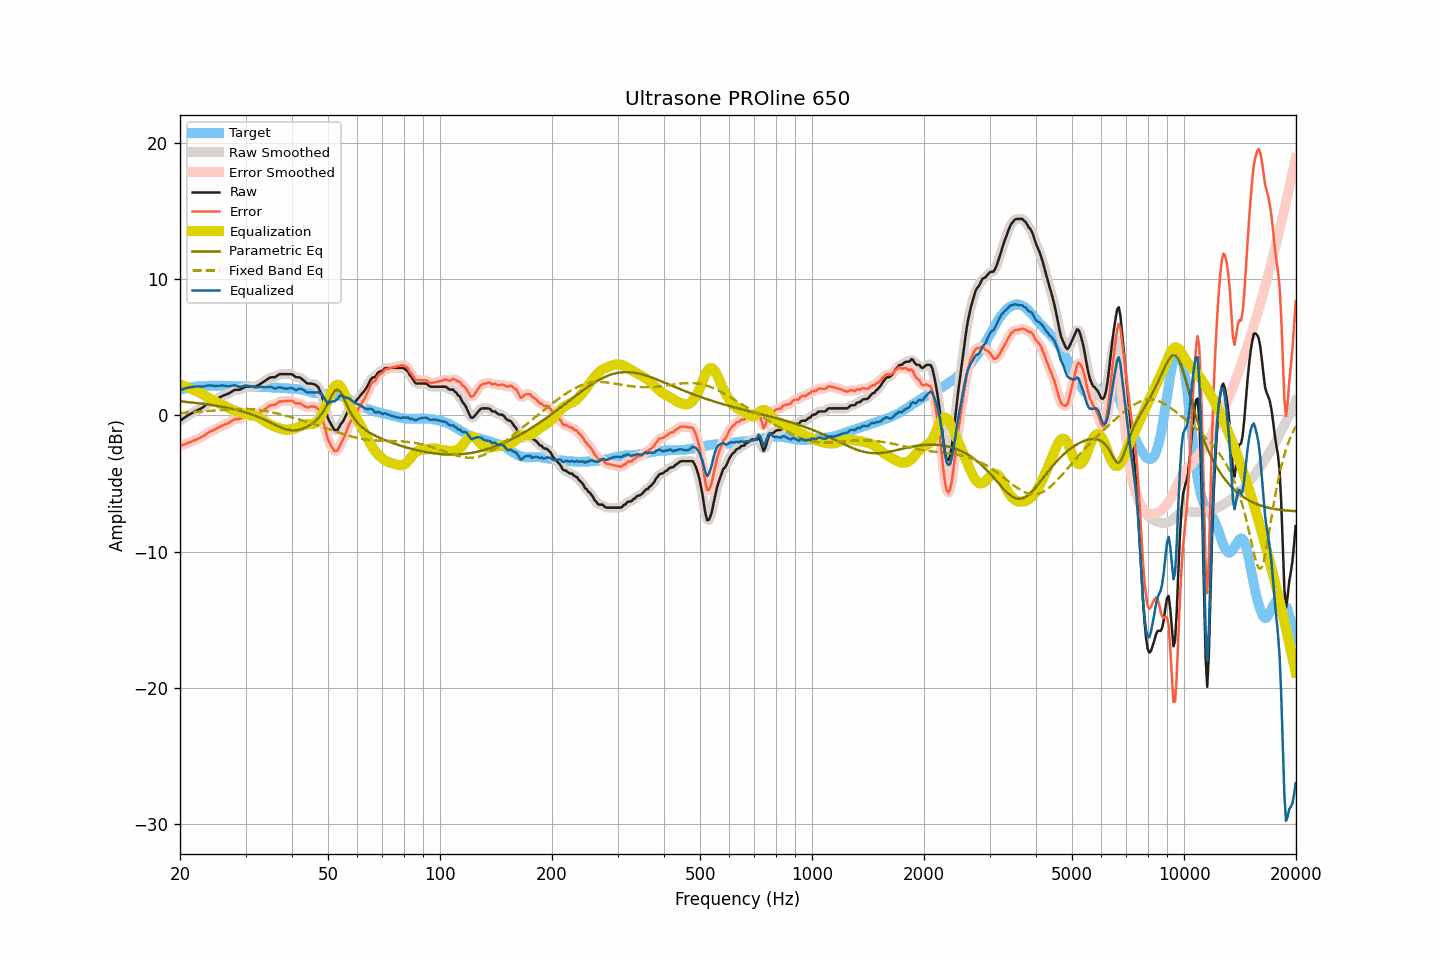

The data file committed next to this chart (first rows):
frequency, raw, smoothed, error, error_smoothed, equalization, parametric_eq, fixed_band_eq, equalized_raw, equalized_smoothed, target
20.00, -0.40, -0.40, -2.26, -2.26, 2.26, 1.03, 0.17, 1.86, 1.85, 1.86
20.20, -0.32, -0.32, -2.22, -2.21, 2.21, 1.02, 0.18, 1.89, 1.89, 1.90
20.40, -0.24, -0.24, -2.17, -2.17, 2.17, 1.01, 0.19, 1.93, 1.93, 1.93
20.61, -0.16, -0.16, -2.12, -2.12, 2.12, 0.99, 0.19, 1.96, 1.97, 1.96
20.81, -0.08, -0.08, -2.07, -2.08, 2.08, 0.98, 0.20, 2.00, 2.00, 2.00
21.02, 0.00, -0.01, -2.03, -2.03, 2.03, 0.97, 0.21, 2.03, 2.03, 2.04
21.23, 0.06, 0.07, -1.98, -1.98, 1.98, 0.96, 0.21, 2.04, 2.05, 2.04
21.44, 0.13, 0.13, -1.93, -1.93, 1.93, 0.94, 0.22, 2.07, 2.07, 2.06
21.66, 0.20, 0.20, -1.88, -1.88, 1.89, 0.93, 0.23, 2.09, 2.08, 2.08
21.87, 0.26, 0.26, -1.83, -1.83, 1.84, 0.92, 0.24, 2.10, 2.10, 2.09
22.09, 0.32, 0.32, -1.79, -1.78, 1.79, 0.91, 0.25, 2.11, 2.11, 2.11
22.31, 0.38, 0.38, -1.73, -1.73, 1.74, 0.89, 0.25, 2.12, 2.12, 2.11
22.54, 0.44, 0.44, -1.68, -1.68, 1.68, 0.88, 0.26, 2.12, 2.12, 2.12
22.76, 0.50, 0.50, -1.63, -1.63, 1.61, 0.86, 0.27, 2.11, 2.11, 2.13
22.99, 0.56, 0.57, -1.57, -1.56, 1.55, 0.85, 0.28, 2.11, 2.11, 2.13
23.22, 0.65, 0.65, -1.49, -1.49, 1.48, 0.83, 0.29, 2.13, 2.13, 2.14
23.45, 0.74, 0.74, -1.41, -1.40, 1.41, 0.82, 0.30, 2.15, 2.15, 2.15
23.69, 0.84, 0.84, -1.32, -1.32, 1.34, 0.80, 0.31, 2.18, 2.18, 2.16
23.92, 0.93, 0.92, -1.24, -1.25, 1.27, 0.78, 0.32, 2.20, 2.19, 2.17
24.16, 0.99, 0.99, -1.19, -1.19, 1.20, 0.77, 0.33, 2.19, 2.19, 2.18
24.40, 1.04, 1.04, -1.14, -1.14, 1.14, 0.75, 0.34, 2.18, 2.18, 2.19
24.65, 1.09, 1.09, -1.08, -1.09, 1.07, 0.73, 0.35, 2.17, 2.17, 2.17
24.89, 1.14, 1.14, -1.03, -1.03, 1.01, 0.71, 0.36, 2.16, 2.16, 2.17
25.14, 1.20, 1.20, -0.97, -0.97, 0.96, 0.69, 0.37, 2.16, 2.16, 2.17
25.39, 1.26, 1.27, -0.91, -0.91, 0.90, 0.67, 0.38, 2.16, 2.17, 2.17
25.65, 1.33, 1.33, -0.84, -0.84, 0.85, 0.65, 0.39, 2.18, 2.18, 2.17
25.91, 1.40, 1.39, -0.76, -0.77, 0.79, 0.63, 0.40, 2.19, 2.18, 2.16
26.16, 1.45, 1.45, -0.72, -0.72, 0.73, 0.61, 0.41, 2.18, 2.18, 2.17
26.43, 1.49, 1.49, -0.68, -0.67, 0.67, 0.58, 0.42, 2.16, 2.16, 2.17
26.69, 1.54, 1.54, -0.63, -0.63, 0.61, 0.56, 0.43, 2.15, 2.14, 2.17
26.96, 1.58, 1.59, -0.58, -0.58, 0.55, 0.54, 0.43, 2.13, 2.13, 2.16
27.23, 1.65, 1.65, -0.51, -0.51, 0.49, 0.51, 0.44, 2.14, 2.14, 2.16
27.50, 1.73, 1.73, -0.43, -0.43, 0.44, 0.49, 0.45, 2.17, 2.17, 2.16
27.77, 1.80, 1.80, -0.35, -0.35, 0.39, 0.46, 0.45, 2.19, 2.19, 2.15
28.05, 1.86, 1.85, -0.29, -0.30, 0.34, 0.43, 0.46, 2.20, 2.19, 2.15
28.33, 1.87, 1.87, -0.27, -0.28, 0.30, 0.40, 0.46, 2.17, 2.16, 2.14
28.62, 1.87, 1.87, -0.28, -0.27, 0.25, 0.37, 0.47, 2.12, 2.12, 2.15
28.90, 1.88, 1.89, -0.26, -0.25, 0.21, 0.34, 0.47, 2.09, 2.10, 2.14
29.19, 1.92, 1.93, -0.21, -0.21, 0.17, 0.31, 0.47, 2.09, 2.10, 2.13
29.48, 1.99, 1.99, -0.15, -0.15, 0.14, 0.27, 0.47, 2.13, 2.13, 2.14
29.78, 2.05, 2.05, -0.09, -0.09, 0.11, 0.24, 0.47, 2.16, 2.16, 2.14
30.08, 2.10, 2.09, -0.04, -0.05, 0.08, 0.20, 0.47, 2.18, 2.17, 2.14
30.38, 2.10, 2.10, -0.02, -0.02, 0.06, 0.17, 0.46, 2.16, 2.16, 2.13
30.68, 2.10, 2.11, -0.02, -0.02, 0.04, 0.13, 0.46, 2.14, 2.14, 2.12
30.99, 2.10, 2.10, -0.01, -0.01, 0.02, 0.09, 0.45, 2.12, 2.12, 2.11
31.30, 2.10, 2.09, -0.01, -0.02, -0.00, 0.05, 0.44, 2.10, 2.09, 2.11
31.61, 2.10, 2.10, -0.01, -0.01, -0.02, 0.00, 0.43, 2.08, 2.07, 2.11
31.93, 2.10, 2.12, 0.01, 0.02, -0.05, -0.04, 0.42, 2.05, 2.06, 2.09
32.24, 2.16, 2.16, 0.08, 0.08, -0.10, -0.09, 0.41, 2.06, 2.06, 2.08
32.57, 2.23, 2.23, 0.15, 0.15, -0.15, -0.14, 0.39, 2.08, 2.07, 2.08
32.89, 2.31, 2.31, 0.23, 0.23, -0.22, -0.19, 0.38, 2.09, 2.08, 2.08
33.22, 2.38, 2.38, 0.31, 0.31, -0.31, -0.24, 0.36, 2.08, 2.08, 2.07
33.55, 2.46, 2.46, 0.39, 0.39, -0.39, -0.29, 0.34, 2.07, 2.07, 2.07
33.89, 2.53, 2.53, 0.46, 0.46, -0.47, -0.35, 0.32, 2.06, 2.06, 2.07
34.23, 2.61, 2.62, 0.54, 0.55, -0.54, -0.40, 0.30, 2.07, 2.08, 2.07
34.57, 2.69, 2.69, 0.64, 0.64, -0.61, -0.46, 0.28, 2.08, 2.09, 2.05
34.92, 2.77, 2.75, 0.72, 0.70, -0.67, -0.52, 0.26, 2.10, 2.09, 2.05
35.27, 2.79, 2.78, 0.74, 0.74, -0.73, -0.58, 0.23, 2.06, 2.05, 2.05
35.62, 2.79, 2.79, 0.76, 0.76, -0.78, -0.64, 0.20, 2.01, 2.01, 2.03
35.97, 2.79, 2.82, 0.76, 0.79, -0.84, -0.69, 0.18, 1.96, 1.98, 2.03
... 635 more rows
